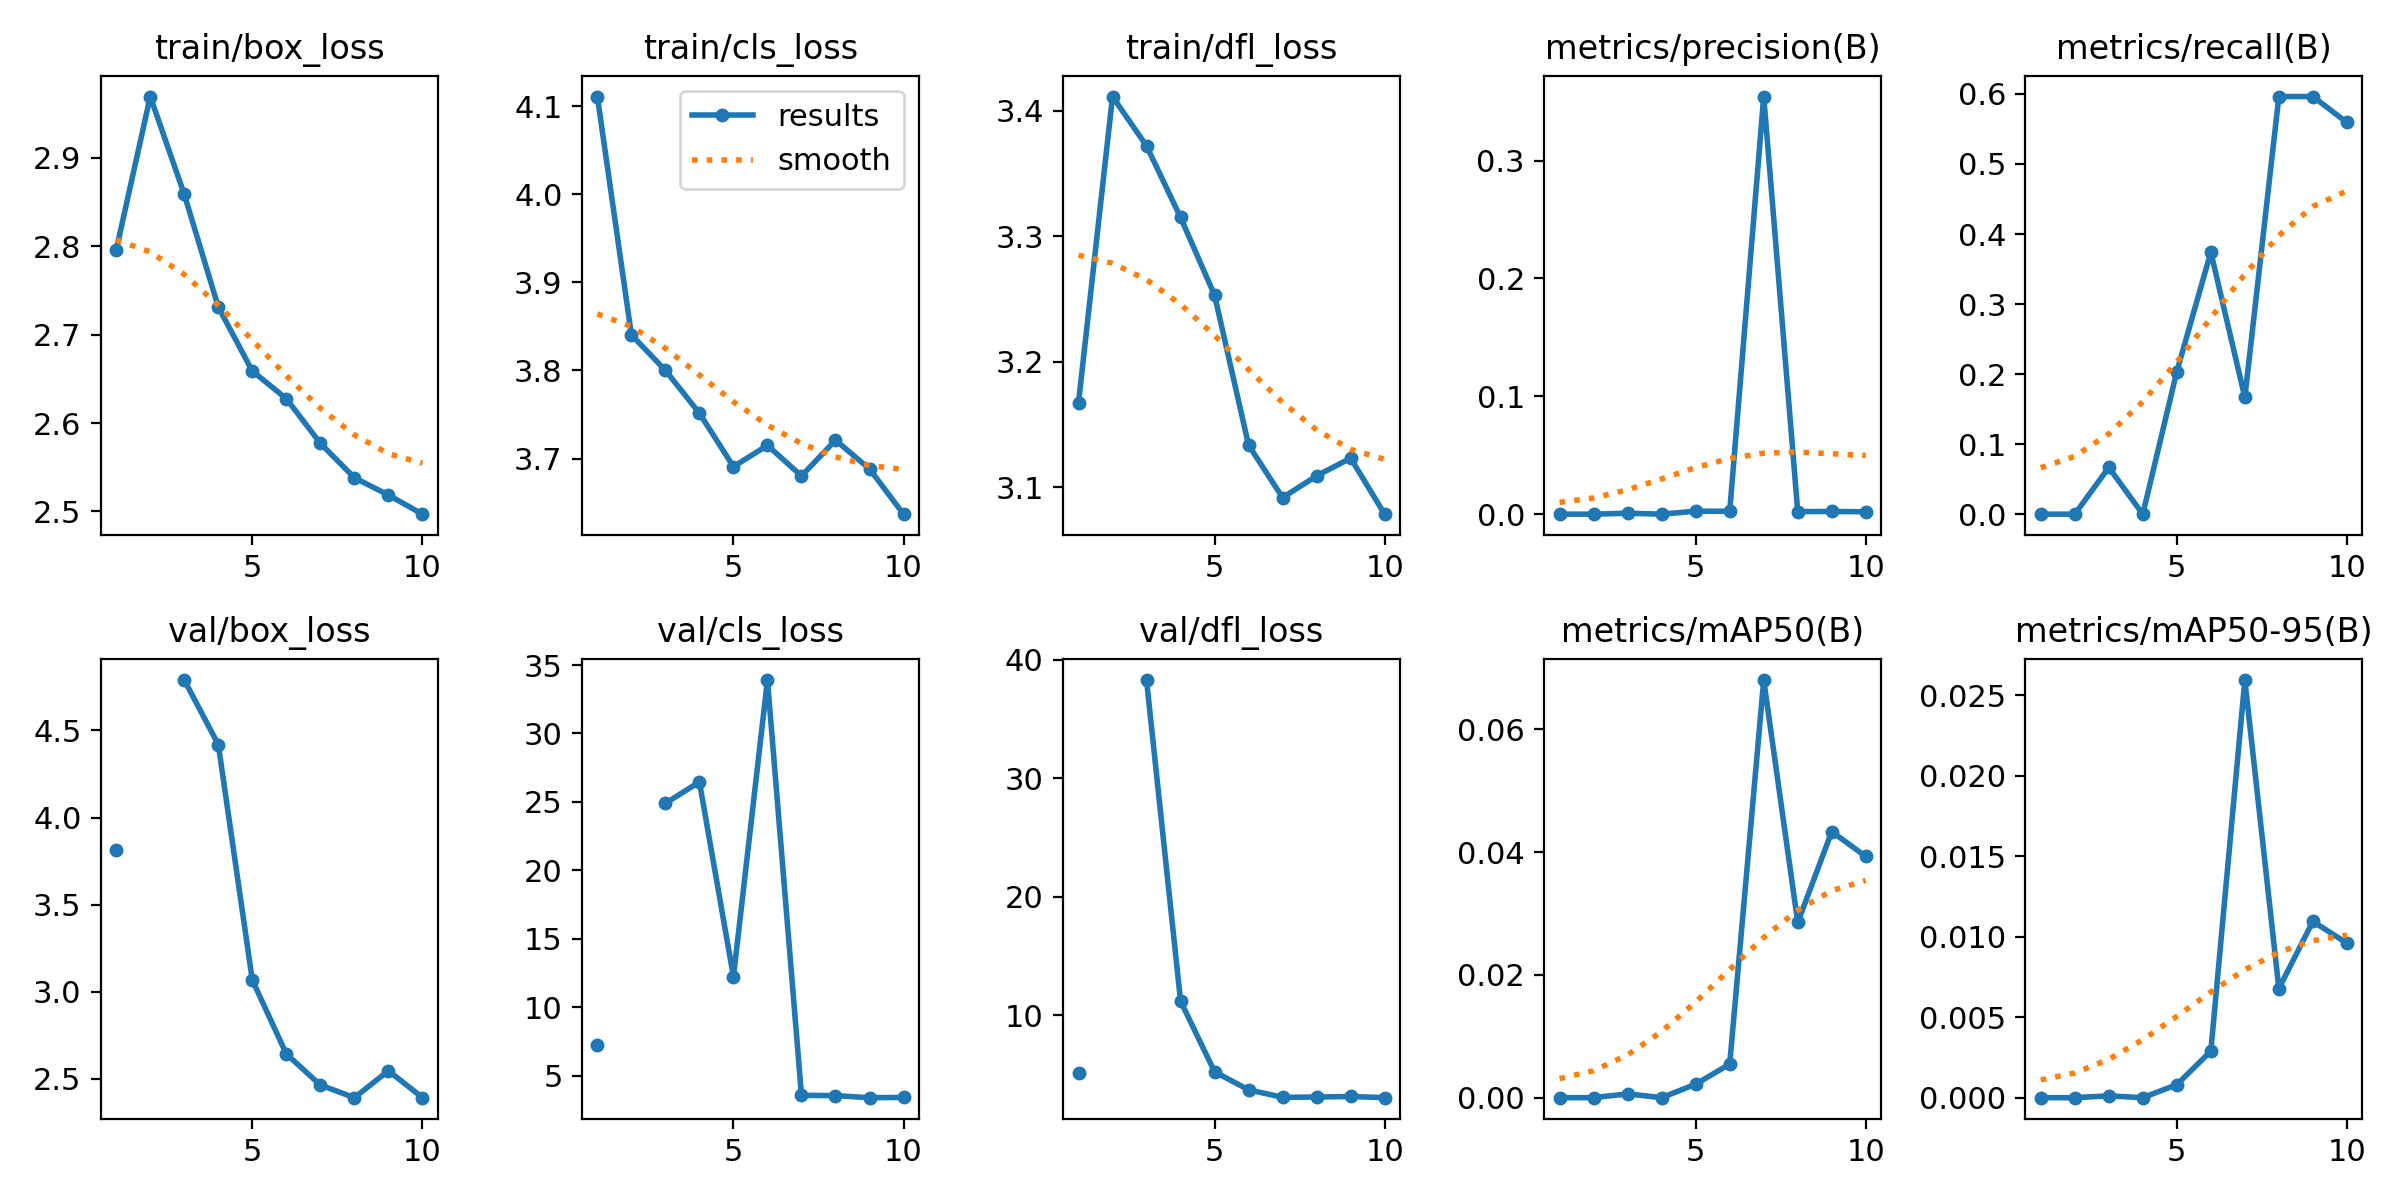

Source data for this figure (header and first rows):
epoch, time, train/box_loss, train/cls_loss, train/dfl_loss, metrics/precision(B), metrics/recall(B), metrics/mAP50(B), metrics/mAP50-95(B), val/box_loss, val/cls_loss, val/dfl_loss, lr/pg0, lr/pg1, lr/pg2
1, 18.73, 2.796, 4.111, 3.167, 0, 0, 0, 0, 3.816, 7.241, 5.107, 0.07083, 0.003241, 0.003241
2, 24.75, 2.969, 3.841, 3.411, 0, 0, 0, 0, nan, nan, nan, 0.04018, 0.005923, 0.005923
3, 30.55, 2.859, 3.8, 3.372, 0.0008, 0.06667, 0.00062, 0.00011, 4.789, 24.89, 38.31, 0.008872, 0.007946, 0.007946
4, 36.36, 2.731, 3.751, 3.315, 0, 0, 0, 0, 4.419, 26.46, 11.21, 0.00703, 0.00703, 0.00703
5, 42.09, 2.659, 3.691, 3.253, 0.00257, 0.2037, 0.0022, 0.00081, 3.067, 12.23, 5.243, 0.00604, 0.00604, 0.00604
6, 47.84, 2.628, 3.715, 3.134, 0.00244, 0.3741, 0.00547, 0.00289, 2.643, 33.9, 3.717, 0.00505, 0.00505, 0.00505
7, 53.67, 2.577, 3.68, 3.092, 0.3544, 0.1667, 0.06803, 0.02595, 2.465, 3.569, 3.085, 0.00406, 0.00406, 0.00406
8, 59.48, 2.538, 3.721, 3.109, 0.0022, 0.5963, 0.02854, 0.00678, 2.392, 3.547, 3.113, 0.00307, 0.00307, 0.00307
9, 65.34, 2.519, 3.688, 3.123, 0.00228, 0.5963, 0.04333, 0.01095, 2.546, 3.398, 3.157, 0.00208, 0.00208, 0.00208
10, 71.06, 2.497, 3.637, 3.079, 0.00207, 0.5593, 0.0393, 0.0096, 2.393, 3.416, 3.056, 0.00109, 0.00109, 0.00109
